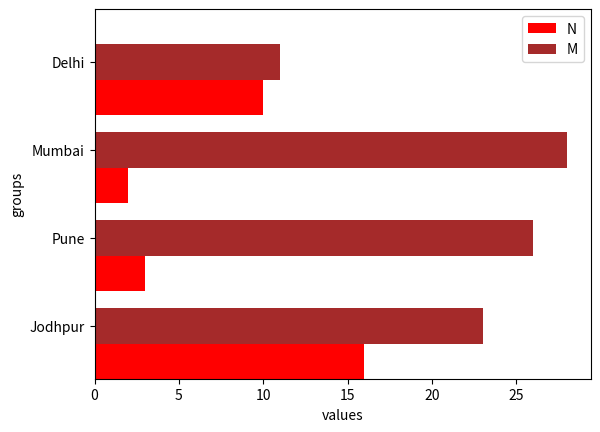

Write the Python code that produced this figure. (Note: this script raises an exception after producing the figure.)
import pandas
import numpy as np
import matplotlib.pyplot as plt
import seaborn as sns
import os
import random


x_axis_dataset=[['yellow','blue','red','green'],
            ['Google','IBM','Facebook'],
            ['Jodhpur','Pune','Mumbai','Delhi'],
            ['Arpit','Raghav','Aditya','Tanuj','Akash'],
            ['Cake','Sandwich','Pizza','Burger','Chips','Chocolate'],
            ['Python','C++','Java','Ruby','C','Javascript','R'],
            ['Html','Css','Javascript'],
            ['Maharashtra','Rajasthan','UP','Kerala','Assam','MP'],
            ['Mi','Realme','Apple','Samsung'],
            ['Android','Iphone'],
            ['Dell','HP','Apple','Asus'],
            ['India','USA','UK','China']
            ]
color1=["red","yellow","pink"]
color2=["blue","green","brown"]
label1=["local","overseas","sale","profit"]
label2=["profit","loss","price","value"]

#os.mkdir("doublehorizontal")
fig, ax = plt.subplots()
numberOfGraphs=10

for i in range(numberOfGraphs):
    xx=random.choice(x_axis_dataset)
    bars1=[]
    bars2=[]
    # width of the bars
    
    for _ in range(len(xx)):
        bars1.append(random.randint(1,30))
        bars2.append(random.randint(1,30))

    df = pandas.DataFrame(dict(graph=xx,n=bars1, m=bars2)) 

    ind = np.arange(len(df))
    width = 0.4

    
    ax.barh(ind, df.n, width, color=random.choice(color1), label='N')
    ax.barh(ind + width, df.m, width, color=random.choice(color2), label='M')

    ax.set(yticks=ind + width, yticklabels=df.graph, ylim=[2*width - 1, len(df)])
    plt.ylabel('groups')
    plt.xlabel('values')
    ax.legend()
    k=str(i+1)
    var="hordoub"+k+".png"
    image_filepath=os.path.join("doublehorizontal/",var)
    # Show graphic
    plt.savefig(image_filepath)
    plt.cla()
